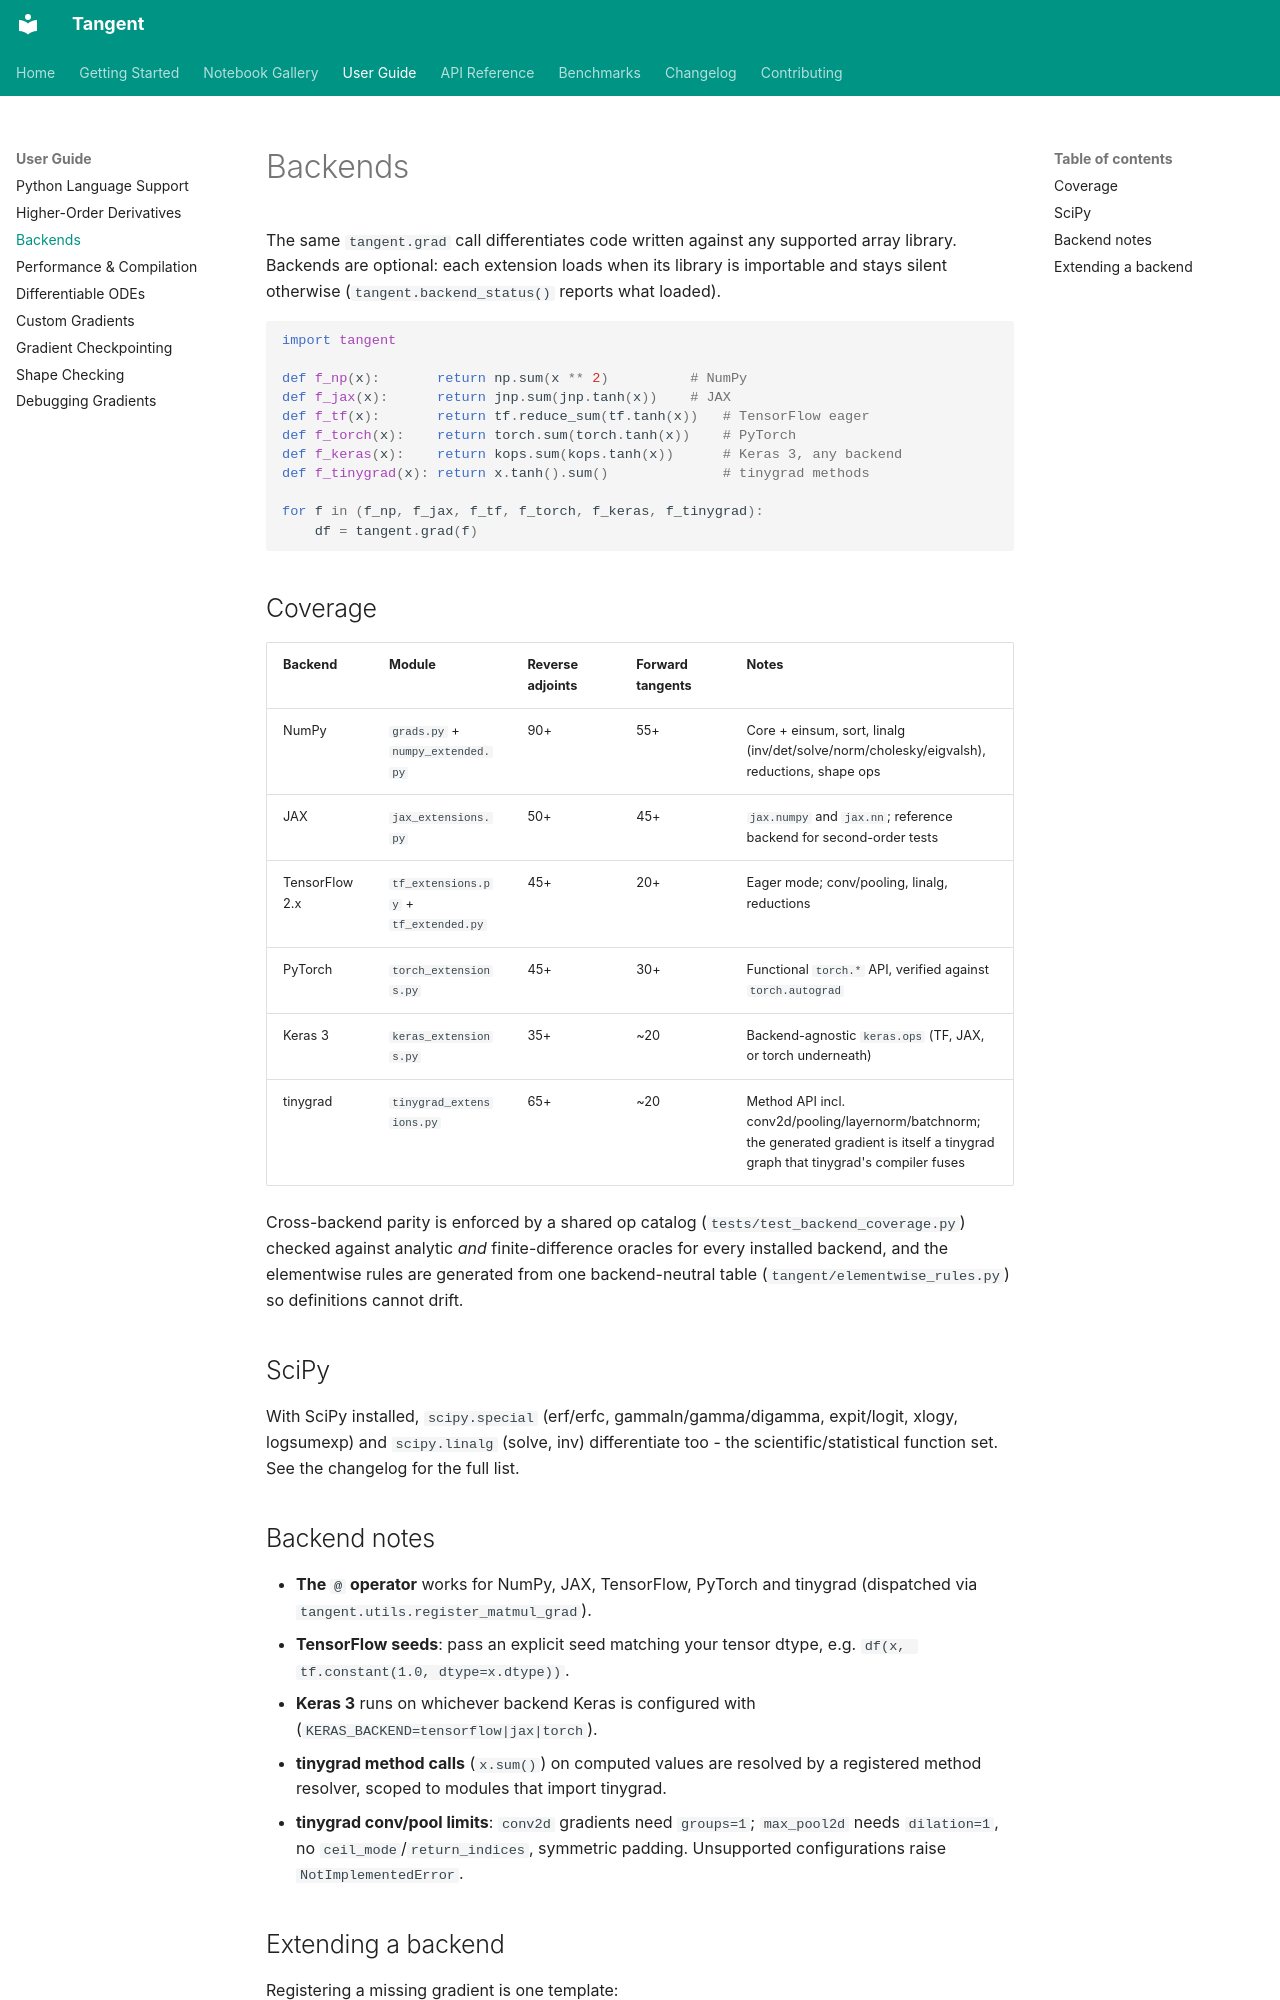

repository: pedronahum/tangent · page: backends/index.html · generator: mkdocs

# Backends

The same `tangent.grad` call differentiates code written against any
supported array library. Backends are optional: each extension loads when its
library is importable and stays silent otherwise (`tangent.backend_status()`
reports what loaded).

```python
import tangent

def f_np(x):       return np.sum(x ** 2)          # NumPy
def f_jax(x):      return jnp.sum(jnp.tanh(x))    # JAX
def f_tf(x):       return tf.reduce_sum(tf.tanh(x))   # TensorFlow eager
def f_torch(x):    return torch.sum(torch.tanh(x))    # PyTorch
def f_keras(x):    return kops.sum(kops.tanh(x))      # Keras 3, any backend
def f_tinygrad(x): return x.tanh().sum()              # tinygrad methods

for f in (f_np, f_jax, f_tf, f_torch, f_keras, f_tinygrad):
    df = tangent.grad(f)
```

## Coverage

| Backend | Module | Reverse adjoints | Forward tangents | Notes |
|---|---|---|---|---|
| NumPy | `grads.py` + `numpy_extended.py` | 90+ | 55+ | Core + einsum, sort, linalg (inv/det/solve/norm/cholesky/eigvalsh), reductions, shape ops |
| JAX | `jax_extensions.py` | 50+ | 45+ | `jax.numpy` and `jax.nn`; reference backend for second-order tests |
| TensorFlow 2.x | `tf_extensions.py` + `tf_extended.py` | 45+ | 20+ | Eager mode; conv/pooling, linalg, reductions |
| PyTorch | `torch_extensions.py` | 45+ | 30+ | Functional `torch.*` API, verified against `torch.autograd` |
| Keras 3 | `keras_extensions.py` | 35+ | ~20 | Backend-agnostic `keras.ops` (TF, JAX, or torch underneath) |
| tinygrad | `tinygrad_extensions.py` | 65+ | ~20 | Method API incl. conv2d/pooling/layernorm/batchnorm; the generated gradient is itself a tinygrad graph that tinygrad's compiler fuses |

Cross-backend parity is enforced by a shared op catalog
(`tests/test_backend_coverage.py`) checked against analytic *and*
finite-difference oracles for every installed backend, and the elementwise
rules are generated from one backend-neutral table
(`tangent/elementwise_rules.py`) so definitions cannot drift.

## SciPy

With SciPy installed, `scipy.special` (erf/erfc, gammaln/gamma/digamma,
expit/logit, xlogy, logsumexp) and `scipy.linalg` (solve, inv) differentiate
too - the scientific/statistical function set. See the changelog for the full
list.
